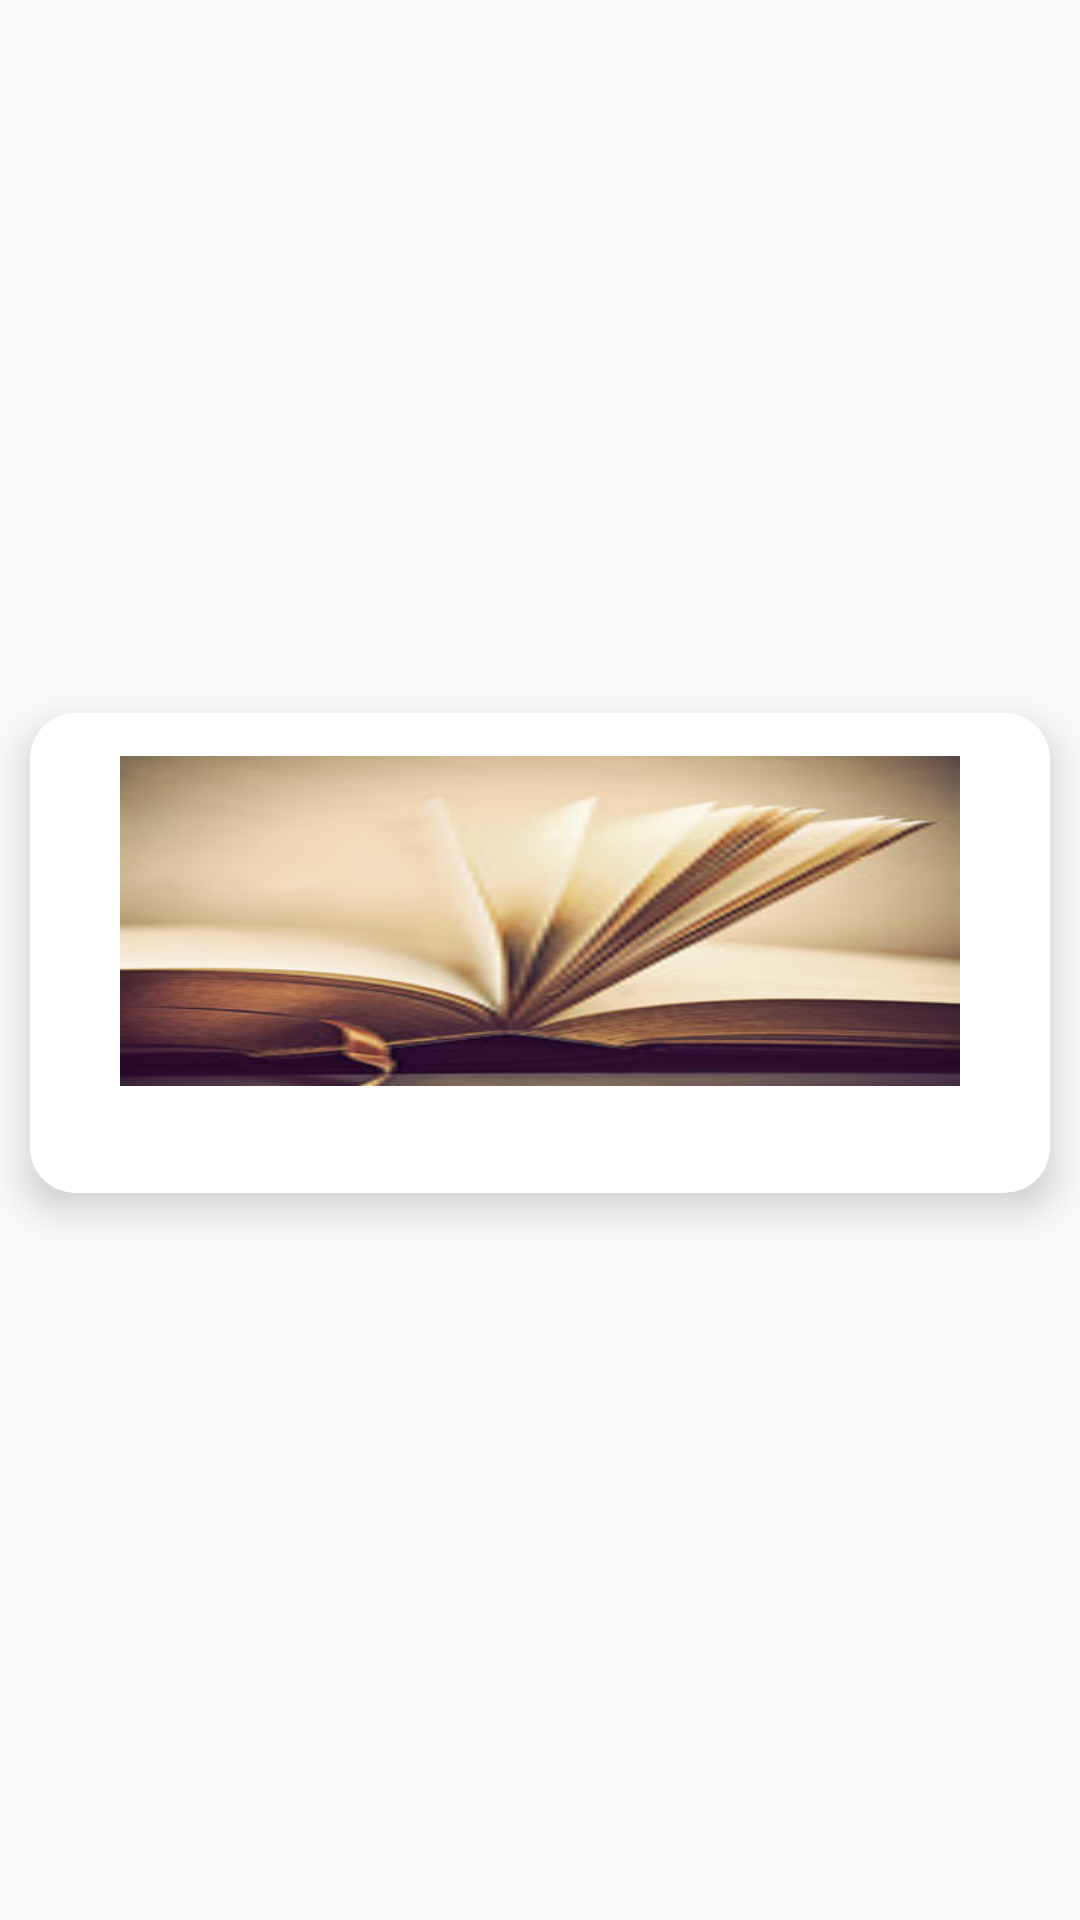

The Android layout XML behind this screen, and the referenced resources:
<!-- AndroidManifest.xml: application theme AppTheme -->
<!-- res/layout/book_item_save_list.xml -->
<?xml version="1.0" encoding="utf-8"?>
<androidx.constraintlayout.widget.ConstraintLayout
        xmlns:android="http://schemas.android.com/apk/res/android"
        xmlns:tools="http://schemas.android.com/tools" android:layout_width="match_parent"
        android:layout_height="wrap_content"
        xmlns:app="http://schemas.android.com/apk/res-auto">

    <androidx.cardview.widget.CardView
            android:layout_width="match_parent"
            android:layout_height="160dp"
            android:layout_alignParentStart="true"
            android:layout_alignParentTop="true"
            app:cardBackgroundColor="@color/colorWhite"
            app:cardCornerRadius="15dp"
            app:cardElevation="8dp"
            android:layout_marginStart="10dp"
            android:layout_marginEnd="10dp"
            android:layout_marginBottom="10dp"
            android:layout_marginTop="5dp"
            android:layout_alignParentEnd="true"
            app:layout_constraintStart_toStartOf="parent"
            app:layout_constraintEnd_toEndOf="parent"
            app:layout_constraintTop_toTopOf="parent"
            app:layout_constraintBottom_toBottomOf="parent">
        <LinearLayout

                android:layout_width="match_parent"
                android:layout_height="match_parent"
                android:layout_gravity="center_vertical"
                android:orientation="vertical">
            <ImageButton
                    android:id="@+id/item_stop_search_button"
                    android:visibility="invisible"
                    android:layout_width="wrap_content"
                    android:layout_height="wrap_content"
                    android:background="@null"
                    android:layout_gravity="right"
                    android:layout_marginEnd="5dp"
                    android:elevation="8dp"
                    app:srcCompat="@drawable/ic_cancel_black_24dp"
                    tools:ignore="RtlHardcoded"/>

            <ImageView
                    android:id="@+id/book_image_save"
                    android:transitionName="@string/transition_animation"
                    android:layout_width="match_parent"
                    android:layout_marginStart="30dp"
                    android:layout_marginEnd="30dp"
                    android:layout_marginTop="-10dp"
                    android:src="@drawable/book"
                    android:scaleType="fitXY"
                    android:layout_height="110dp"/>

            <TextView
                    android:id="@+id/book_title_save"
                    android:layout_width="match_parent"
                    android:layout_height="match_parent"
                    android:layout_marginStart="10dp"
                    android:layout_marginEnd="10dp"
                    android:layout_marginTop="5dp"
                    android:textSize="13sp"
                    android:ellipsize="marquee"
                    android:singleLine="true"
                    android:textStyle="italic"
                    android:fontFamily="sans-serif-light"
                    android:typeface="monospace"
                    android:textAlignment="center"/>

        </LinearLayout>

    </androidx.cardview.widget.CardView>

</androidx.constraintlayout.widget.ConstraintLayout>
<!-- resources referenced by this layout -->
<resources>
  <color name="colorWhite">#fff</color>
  <!-- drawable book: jpg bitmap (drawable, 13404 bytes) -->
  <!-- drawable ic_cancel_black_24dp (drawable) -->
  <vector xmlns:android="http://schemas.android.com/apk/res/android"
          android:width="24dp"
          android:height="24dp"
          android:viewportWidth="24"
          android:viewportHeight="24"
          android:tint="@color/colorAccentLight">
      <path
              android:fillColor="@android:color/white"
              android:pathData="M19,6.41L17.59,5 12,10.59 6.41,5 5,6.41 10.59,12 5,17.59 6.41,19 12,13.41 17.59,19 19,17.59 13.41,12z"/>
  </vector>
  <string name="transition_animation">transition_animation</string>
  
      //Accueil
  <style name="AppTheme" parent="Theme.AppCompat.Light.DarkActionBar">
          <item name="colorPrimary">@color/colorPrimary</item>
          <item name="colorPrimaryDark">@color/colorPrimaryDark</item>
          <item name="colorAccent">@color/colorAccent</item>
      </style>
  <color name="colorAccentLight">#ff7d47</color>
  <color name="colorPrimary">#6d4c41</color>
  <color name="colorPrimaryDark">#40241a</color>
  <color name="colorAccent">#e64a19</color>
</resources>
